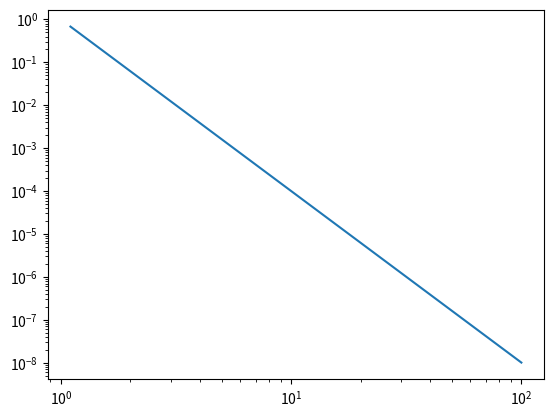
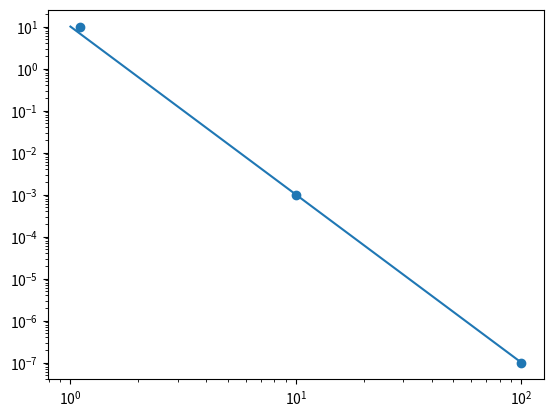

Write Python code to recreate these figures, in order.
'''
Created on Oct 16, 2018

[redacted]
'''
import math
import numpy as np
import matplotlib.pyplot as plt

class UniformAerosol(object):
    '''
    classdocs
    '''


    def __init__(self, name, particle_size_um, particles_per_cubic_m):
        '''
        Constructor
        '''
        self.name = name
        self.particle_size_um = particle_size_um
        self.particles_per_cubic_m = particles_per_cubic_m
        self.particle_radius_um = particle_size_um/2
        
        
        self.particle_circumference_um = 2*math.pi*self.particle_radius_um
        self.particle_area = math.pi*self.particle_radius_um*self.particle_radius_um
        
        
        self.base_rayleigh_wavelength_over_circ = 100
        self.base_sigma_over_area = 10**-7
        
        self.tf_cache = dict()





            
        
        

    def calculate_effective_cross_section_sq_um(self, wavelength_um):
#         wavelength_m = wavelength_um / 1e6
        # https://en.wikipedia.org/wiki/Rayleigh_scattering
        

        
        # ONLY VALID IN RAYLEIGH REGION #TODO: more general equation?
        new_wavelength_over_circ = wavelength_um/self.particle_circumference_um
#         print(f"new_wavelength_over_circ is {new_wavelength_over_circ} ")
        old_wavelength_over_circ = self.base_rayleigh_wavelength_over_circ 
        old_sigma_over_area = self.base_sigma_over_area
        old_lamda_over_new_lambda = old_wavelength_over_circ/new_wavelength_over_circ
        
        new_sigma_over_old_sigma = (old_lamda_over_new_lambda)**4
        sigma_over_area = old_sigma_over_area*new_sigma_over_old_sigma
        
#         print(f"sigma over area is: {sigma_over_area}")
#         print(f"")
        sigma_um = sigma_over_area*self.particle_area              
        

        
        return sigma_um
        
    def calculate_transmission_factor(self, wavelength_um, path_length_m):
        """
        Just straight up Beer
        """
        args_tuple = (wavelength_um, path_length_m)
        if args_tuple in self.tf_cache:
            return self.tf_cache[args_tuple]
        else:
            particle_density_per_cubic_m = self.particles_per_cubic_m
            
            
            print(f"particle_density_per_cubic_m: {particle_density_per_cubic_m} ")
            print(f"path_length_m: {path_length_m} ")
            
            effective_cross_section_sq_um = self.calculate_effective_cross_section_sq_um(wavelength_um)
            effective_cross_section_sq_m = effective_cross_section_sq_um/1e12
            print(f"effective_cross_section_sq_m: {effective_cross_section_sq_m} m")
            
            exponent_term = -particle_density_per_cubic_m * effective_cross_section_sq_m * path_length_m
            print(f"exponent_term {exponent_term}")
            transmission_factor = math.e**exponent_term
            self.tf_cache[args_tuple] = transmission_factor
            return transmission_factor
    
    
    
def main():    
    diameter_um = 0.0796*2
    example_wavelength_um = 5.00
    
    example_aerosol = UniformAerosol("aerosol_from_slides", particle_size_um=diameter_um, particles_per_cubic_m=1000)
    ecs = example_aerosol.calculate_effective_cross_section_sq_um(example_wavelength_um)
    print(f"ECS is {ecs}")
#     return
    
    y_values = []
    sigma = 1.0

    wavelengths_um = np.arange(1,100, 0.1)
    old_wavelength_um = None
    for wavelength_um in wavelengths_um:
        if old_wavelength_um:
            
                
            old_lamda_over_new_lambda = old_wavelength_um/wavelength_um
            
            new_sigma_over_old_sigma = (old_lamda_over_new_lambda)**4
            sigma = sigma*new_sigma_over_old_sigma
            old_wavelength_um = wavelength_um
            y_values.append(sigma)
            
        else: 
            old_wavelength_um = wavelength_um
        
    plt.figure()
    plt.loglog()
    plt.plot(wavelengths_um[1:], y_values)
    
    
    
    y_values = []
    rayleigh_wavelengths_um = np.arange(1,100, 0.001)
    old_wavelength_um = None
    
    old_wavelength_um = 100 
    old_sigma_over_area = 10**-7
    for wavelength_um in rayleigh_wavelengths_um:
            
                
        old_lamda_over_new_lambda = old_wavelength_um/wavelength_um
        
        new_sigma_over_old_sigma = (old_lamda_over_new_lambda)**4
        sigma_over_area = old_sigma_over_area*new_sigma_over_old_sigma
        
        y_values.append(sigma_over_area)
        
    plt.figure()
    plt.loglog()
    
    plt.plot(rayleigh_wavelengths_um, y_values)    
    
    x_vals = [1.1, 10, 100]
    y_vals = [10, 10**-3, 10**-7]
    plt.scatter(x_vals, y_vals)
#     plt.gca().set_aspect('equal', adjustable='box')
    
    
    
    
    
    
    plt.show()
    
    
    
#     thing = UniformAerosol("example", diameter_um, 10**11)
#     ecs = thing.calculate_effective_cross_section_sq_m(example_wavelength_um)
#     print(ecs)
    
#     visible_wavelengths = np.arange(0.4, 0.7, 0.1)
#     ecs_list = []
#     for wavelength_um in visible_wavelengths:
#         ecs = thing.calculate_effective_cross_section_sq_m(wavelength_um)
#         ecs_list.append(ecs_list)
#         
#         
#     plt.figure(ecs_list)
#     for 
    
if __name__ =="__main__":
    main()
    
    